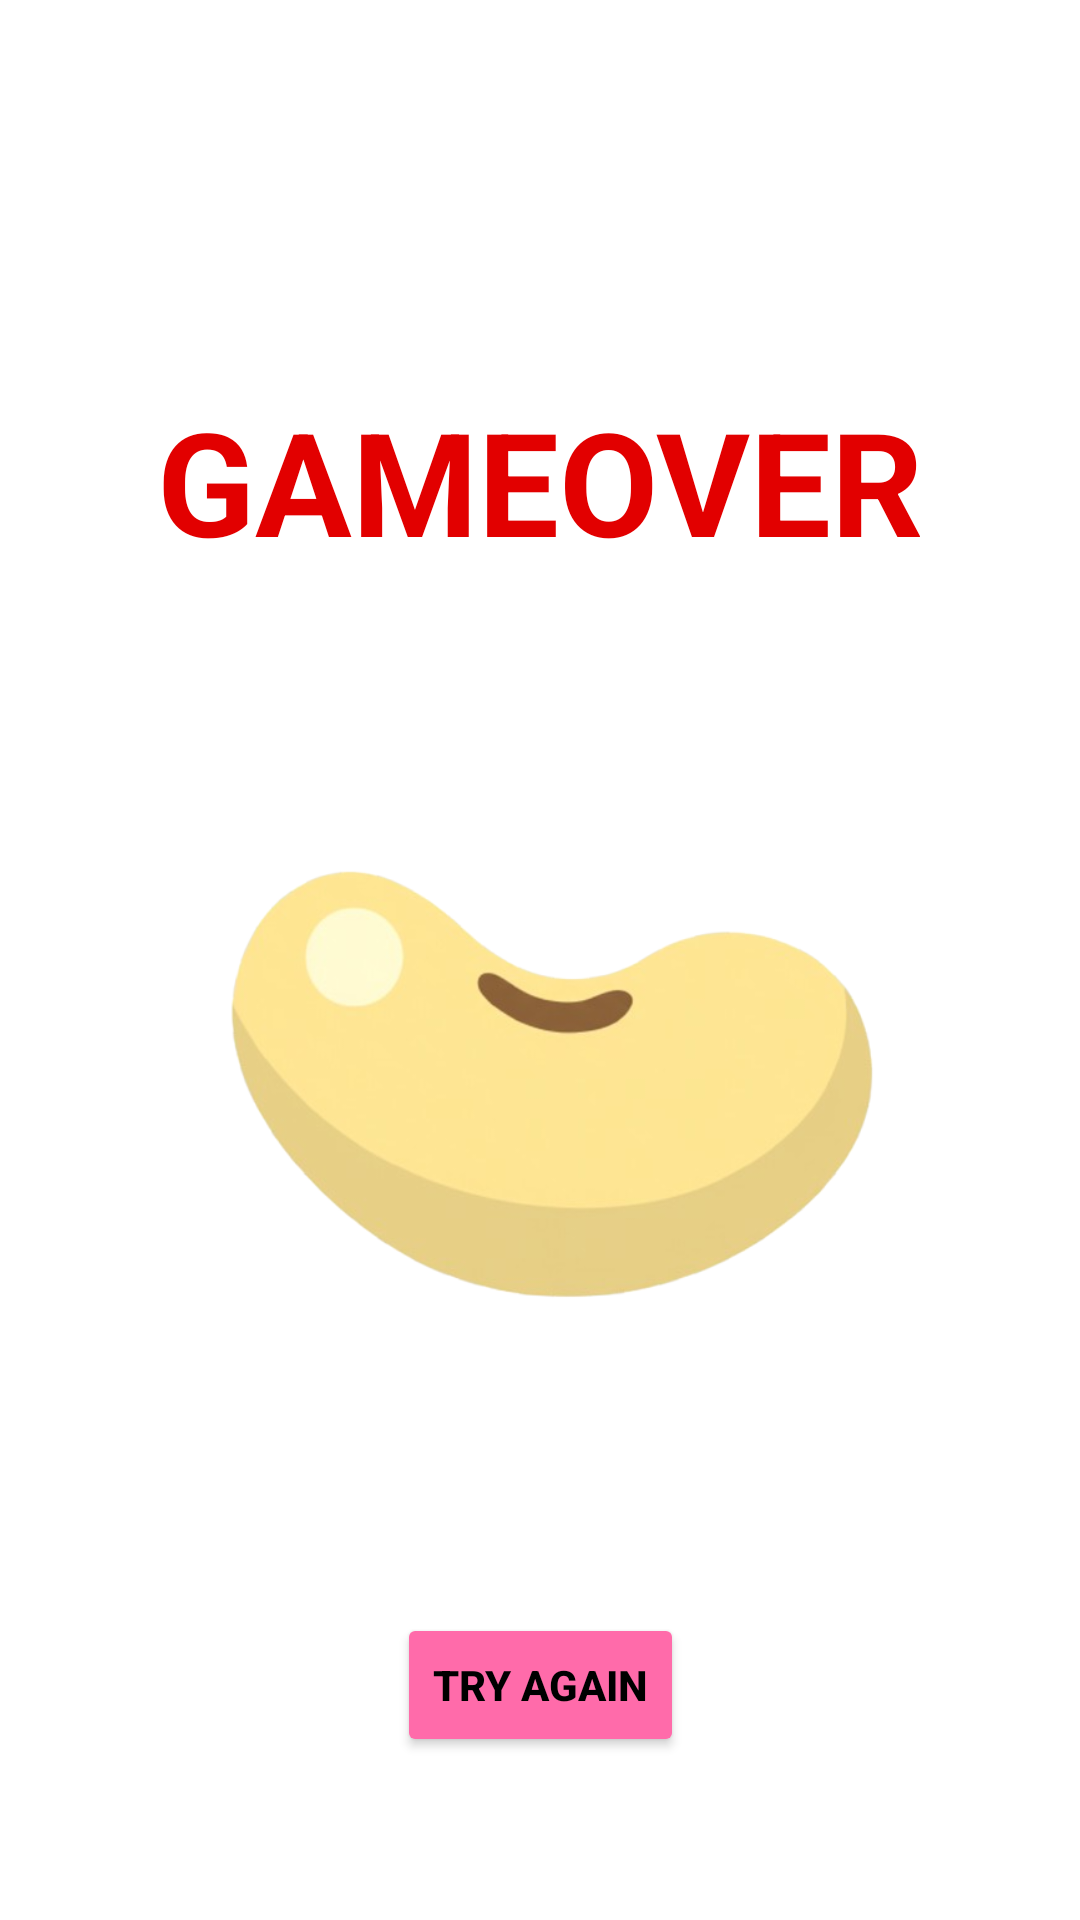

Android layout source for this screen:
<!-- AndroidManifest.xml: application theme Theme.PEANUT -->
<!-- res/layout/activity_game_over.xml -->
<?xml version="1.0" encoding="utf-8"?>
<androidx.constraintlayout.widget.ConstraintLayout xmlns:android="http://schemas.android.com/apk/res/android"
    xmlns:app="http://schemas.android.com/apk/res-auto"
    xmlns:tools="http://schemas.android.com/tools"
    android:id="@+id/main"
    android:layout_width="match_parent"
    android:layout_height="match_parent"
    android:background="#FFFFFF"
    tools:context=".GameOverActivity">

    <TextView
        android:id="@+id/textViewGameover"
        android:layout_width="wrap_content"
        android:layout_height="wrap_content"
        android:layout_marginTop="128dp"
        android:text="GAMEOVER"
        android:textColor="#E20000"
        android:textSize="48sp"
        android:textStyle="bold"
        app:layout_constraintEnd_toEndOf="parent"
        app:layout_constraintStart_toStartOf="parent"
        app:layout_constraintTop_toTopOf="parent" />

    <ImageView
        android:id="@+id/imageViewDeadPeanut"
        android:layout_width="246dp"
        android:layout_height="243dp"
        android:layout_marginTop="48dp"
        android:rotation="90"
        app:layout_constraintEnd_toEndOf="parent"
        app:layout_constraintStart_toStartOf="parent"
        app:layout_constraintTop_toBottomOf="@+id/textViewGameover"
        app:srcCompat="@drawable/peanut"
        tools:ignore="MissingConstraints" />

    <Button
        android:id="@+id/buttonTryAgain"
        android:layout_width="wrap_content"
        android:layout_height="wrap_content"
        android:paddingTop="12dp"
        android:paddingBottom="12dp"
        android:text="Try Again"
        android:textColor="@android:color/black"
        android:textStyle="bold"
        app:backgroundTint="@color/button_color_state"
        app:cornerRadius="100dp"
        app:layout_constraintBottom_toBottomOf="parent"
        app:layout_constraintEnd_toEndOf="parent"
        app:layout_constraintStart_toStartOf="parent"
        app:layout_constraintTop_toBottomOf="@+id/imageViewDeadPeanut"
        tools:ignore="MissingConstraints" />

</androidx.constraintlayout.widget.ConstraintLayout>
<!-- resources referenced by this layout -->
<resources>
  <!-- drawable peanut: png bitmap (drawable, 84170 bytes) -->
  <style name="Theme.PEANUT" parent="Base.Theme.PEANUT" />
  <style name="Base.Theme.PEANUT" parent="Theme.Material3.DayNight.NoActionBar">
          
          
      </style>
</resources>
